Run: headless pygame with SDL's dummy video driver; simulated clock (each Clock.tick advances the game by its frame time, no real sleeping); random seed 0; keys injected as events and as key.get_pressed() state; no mouse input.
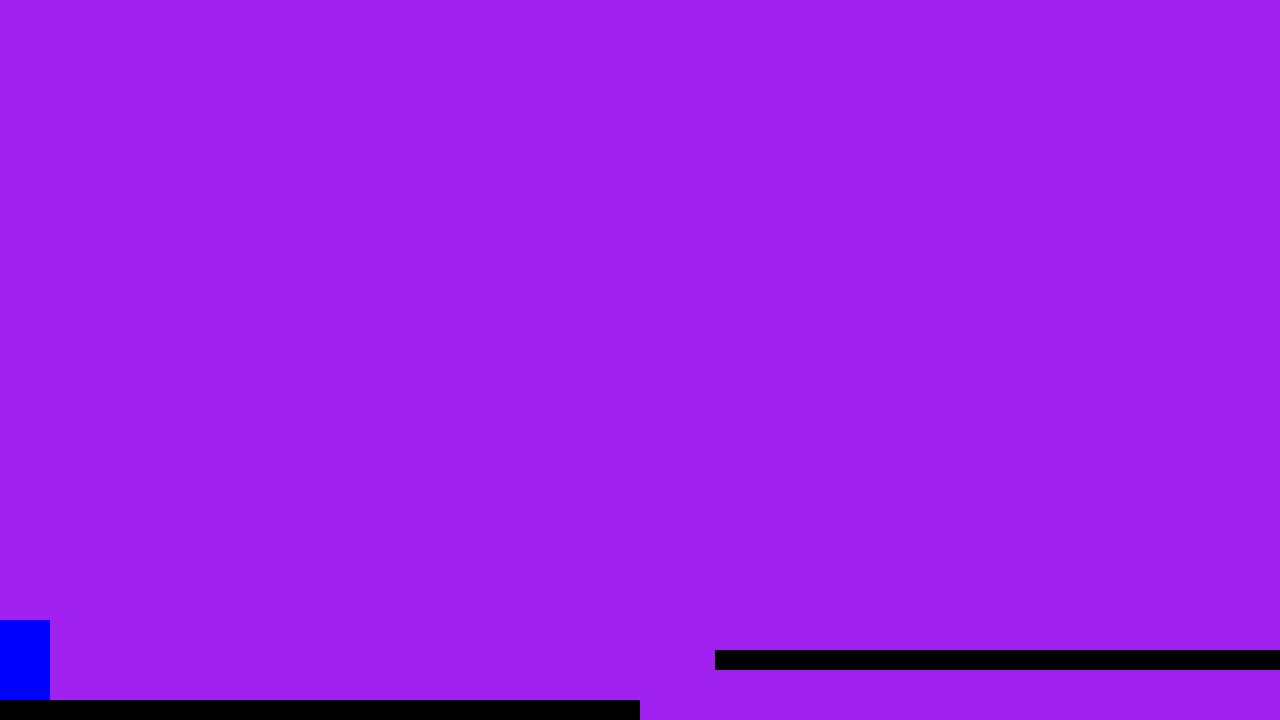
Frame 1 of 4 · flips 1–60 · no input
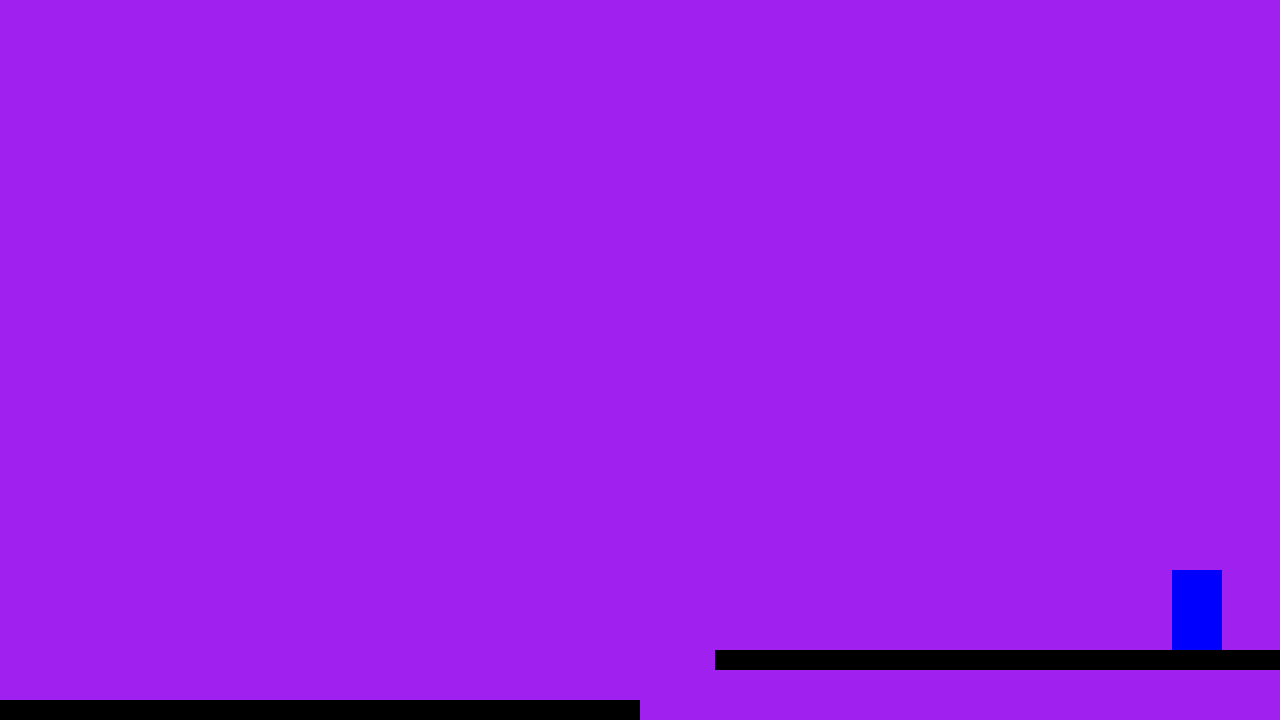
Frame 2 of 4 · flips 61–180 · tapped SPACE, RETURN · held RIGHT (→), D
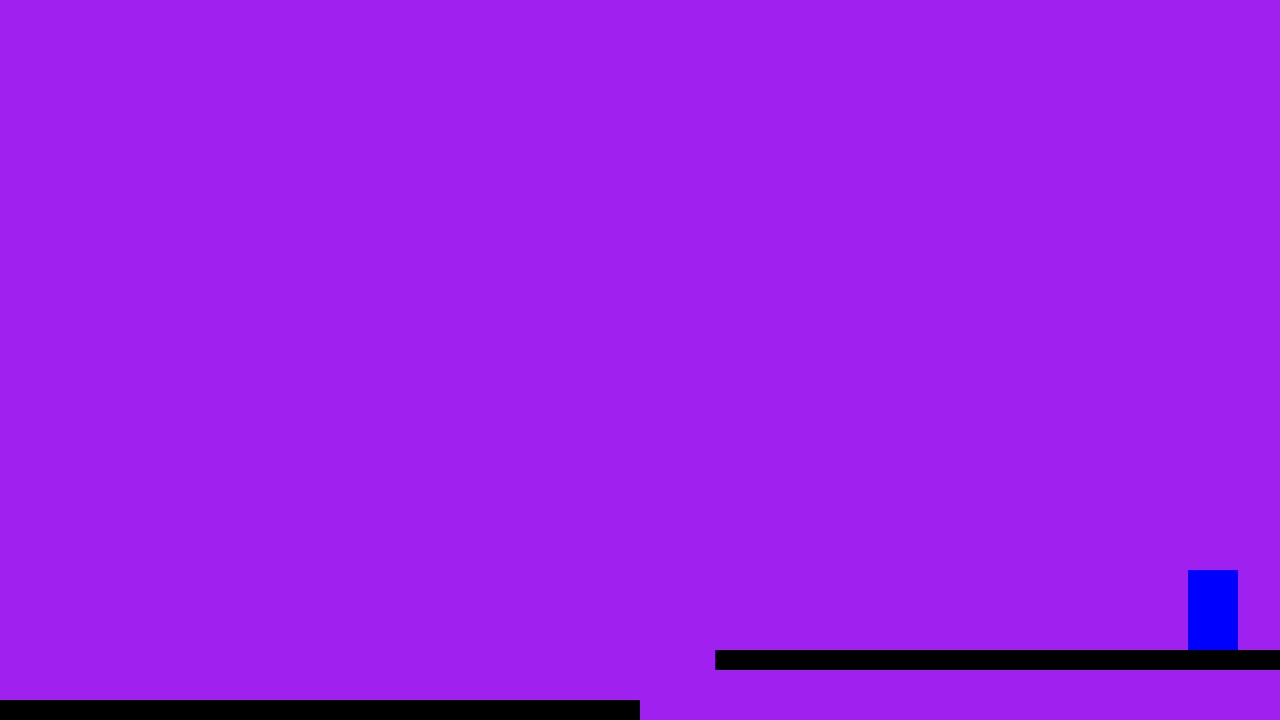
Frame 3 of 4 · flips 181–300 · held DOWN (↓), S
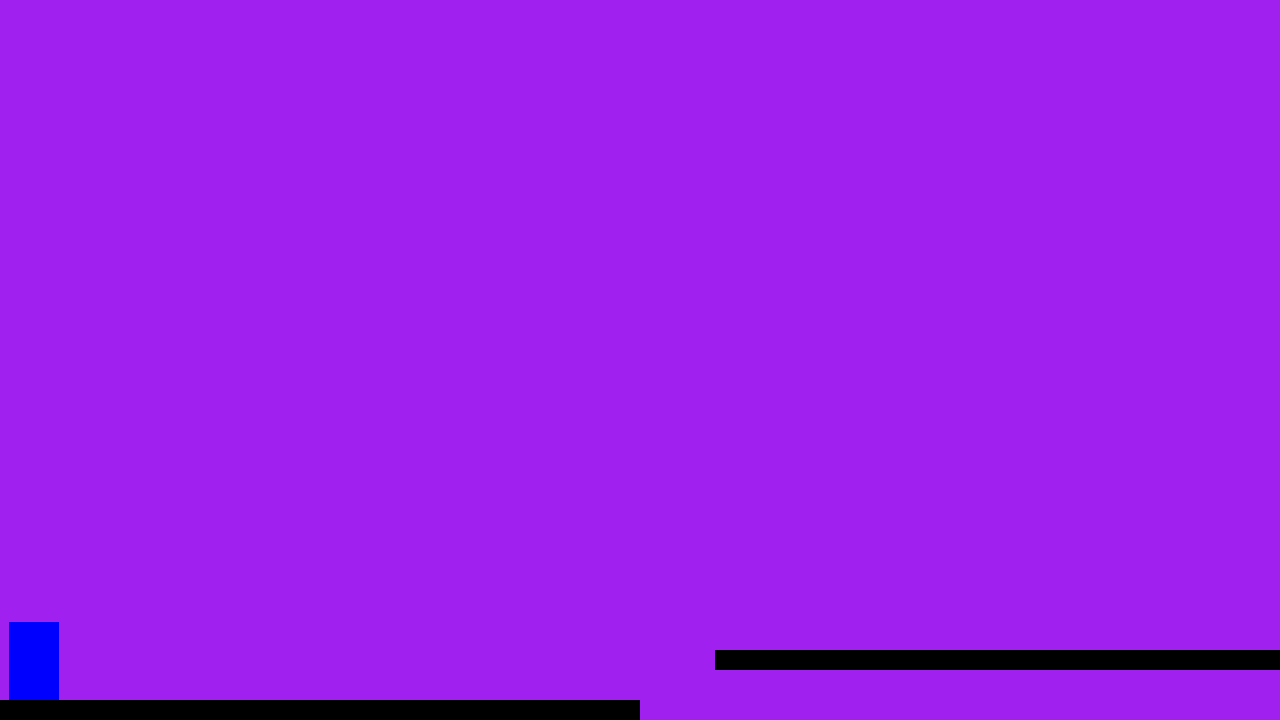
Frame 4 of 4 · flips 301–420 · held LEFT (←), A, UP (↑), W

The pygame program that drew these frames:

import pygame


pygame.init()
width = 1280
height = 720
screen = pygame.display.set_mode((width, height))
clock = pygame.time.Clock()
running = True

maxY = height



class character:
    def __init__(self, x, y, width, height, colour):
        self.pos = pygame.Vector2(x, y)
        self.vel = pygame.Vector2(0, 0)

        self.width = width
        self.height = height
        self.maxY = 720
        self.rect = pygame.Rect(self.pos.x, self.pos.y, self.width, self.height)
        
        self.colour = colour

        self.jump = 0
        self.grounded = False

    def update(self):
        self.rect = pygame.Rect(self.pos.x, self.pos.y, self.width, self.height)
        pygame.draw.rect(screen, self.colour, self.rect)


player = character(0, 0, 50, 80, "blue")
platform = [character(0, 700, width/2, 20, "black"), character(width/2 + 75, 650, width/2, 20, "black")]

print(platform)



def main():
    while running:

        dt = clock.tick(60)
        screen.fill("purple")


        for event in pygame.event.get():
            if event.type == pygame.QUIT:
                pygame.quit()


        controller()

        collision()
        player.update()
        for p in platform:
            p.update()

        pygame.display.flip()


def controller():
    keys = pygame.key.get_pressed()

    speed = 3
    maxSpeed = 7
    friction = 2

    gravity = 2.5

    if keys[pygame.K_a]:
        player.vel.x -= speed
    if keys[pygame.K_d]:
        player.vel.x += speed

    if keys[pygame.K_SPACE] and player.grounded:
        player.vel.y = -30

    player.pos.y += player.vel.y
    player.vel.y += gravity

    player.pos.x += player.vel.x
    if player.vel.x < 0:
        player.vel.x += friction
    elif player.vel.x > 0:
        player.vel.x -= friction

    player.vel.x = max(min(player.vel.x, maxSpeed), -maxSpeed)

    player.pos.x = max(min(player.pos.x, width - player.width), 0)

def collision():
    plat_rect = []
    for i in platform:
        plat_rect.append(i.rect)

    plat_index = player.rect.collidelist(plat_rect)

    if plat_index != -1:
        player.maxY = platform[plat_index].rect.top
        player.vel.y = 0
        player.grounded = True
    else:
        player.maxY = height
        player.grounded = False
    player.pos.y = max(min(player.pos.y, player.maxY - player.rect.height), 0)


main()
